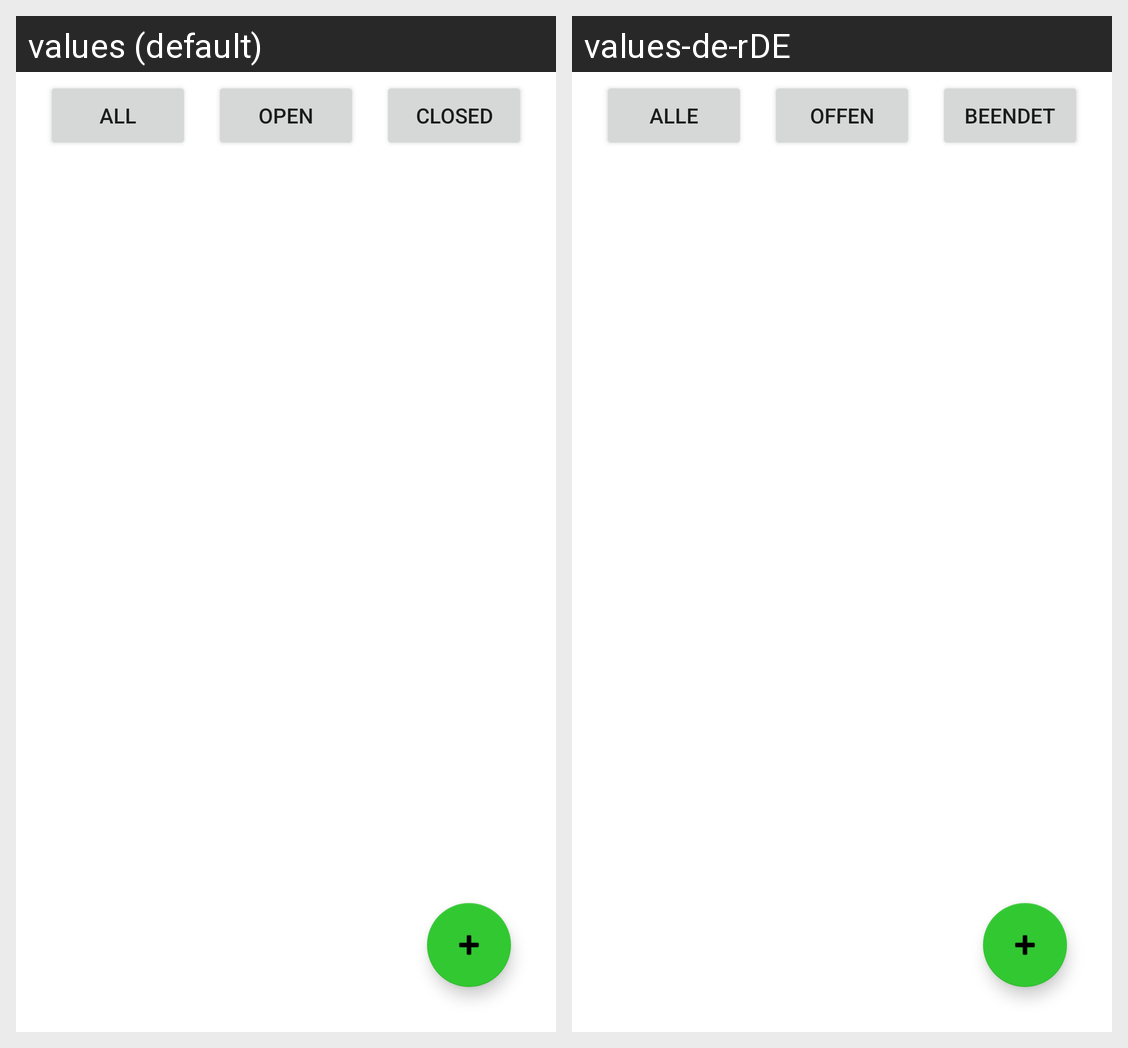

Locale-by-locale string values for the Android screen shown in this grid:
Android screen res/layout/fragment_project_list.xml rendered under 2 locales, left to right: values (default), values-de-rDE. Device: Nexus 5 (rendered at 1080×1920; each locale shown at half size, 540×960, under a caption strip naming it); theme Theme.VmWorkTimer.
Strings drawn on this screen, with the default value and each locale's value (text and hints the layout hard-codes, and strings that could not be matched under every locale, appear in the picture but are not listed):

btnAllProjects_text
  values: all
  values-de-rDE: alle

btnOpenProjects_text
  values: open
  values-de-rDE: offen

btnClosedProjects_text
  values: closed
  values-de-rDE: beendet
